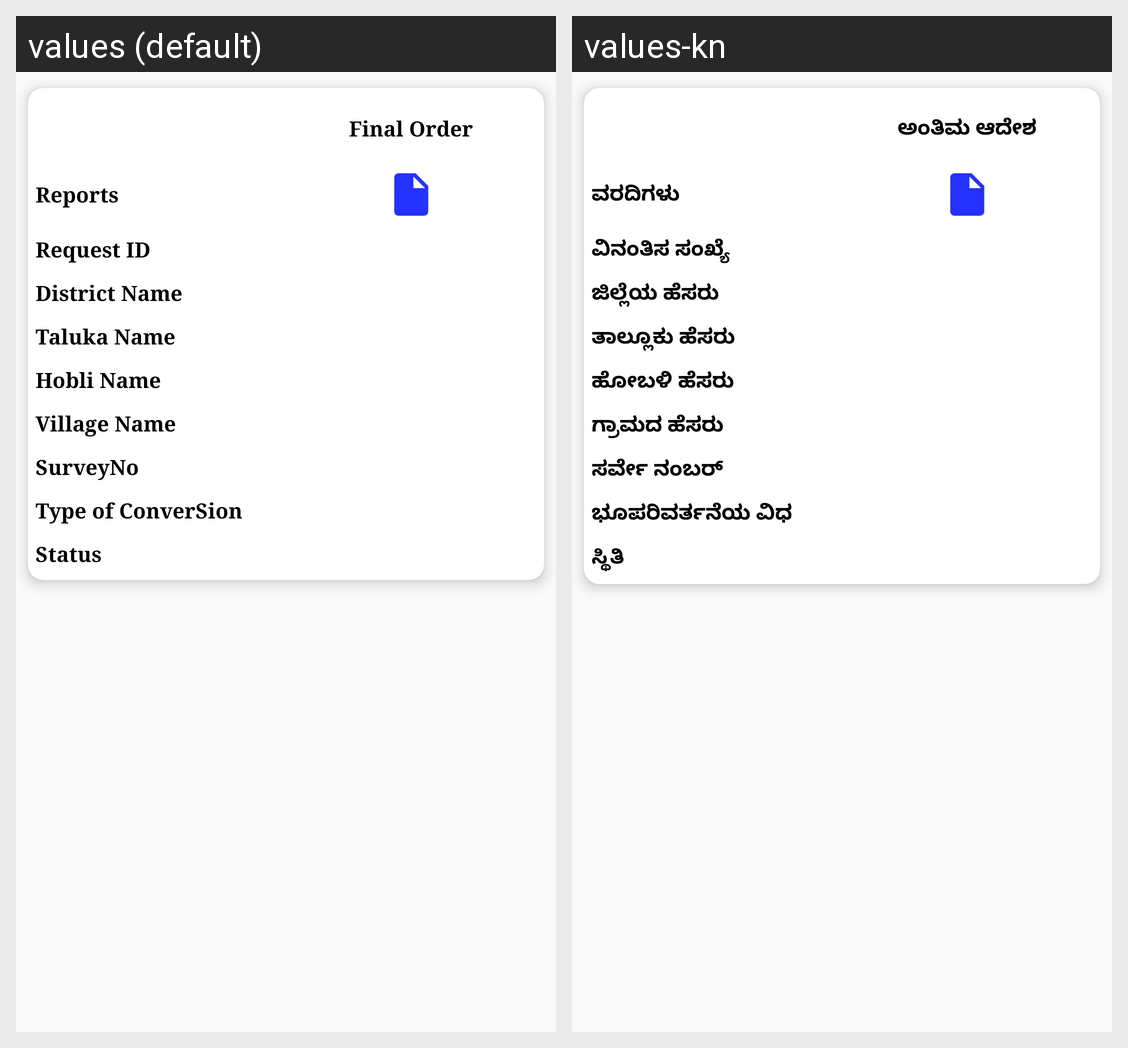

The same Android screen rendered under two of its app's locales, left to right. List the strings drawn on it with the default value and each locale's translation.
Android screen res/layout/landconversionfinalorders_list.xml rendered under 2 locales, left to right: values (default), values-kn. Device: Nexus 5 (rendered at 1080×1920; each locale shown at half size, 540×960, under a caption strip naming it); theme AppTheme.NoActionBar.
Strings drawn on this screen, with the default value and each locale's value (text and hints the layout hard-codes, and strings that could not be matched under every locale, appear in the picture but are not listed):

final_order
  values: Final Order
  values-kn: ಅಂತಿಮ ಆದೇಶ

reports_column
  values: Reports
  values-kn: ವರದಿಗಳು

req_id
  values: Request ID
  values-kn: ವಿನಂತಿಸ ಸಂಖ್ಯೆ

dist_name
  values: District Name
  values-kn: ಜಿಲ್ಲೆಯ ಹೆಸರು

taluka_name_one
  values: Taluka Name
  values-kn: ತಾಲ್ಲೂಕು ಹೆಸರು

hobli_name
  values: Hobli Name
  values-kn: ಹೋಬಳಿ ಹೆಸರು

village_name
  values: Village Name
  values-kn: ಗ್ರಾಮದ ಹೆಸರು

survey_no
  values: SurveyNo
  values-kn: ಸರ್ವೇ ನಂಬರ್

type_of_conversion
  values: Type of ConverSion
  values-kn: ಭೂಪರಿವರ್ತನೆಯ ವಿಧ

status_column
  values: Status
  values-kn: ಸ್ಥಿತಿ
